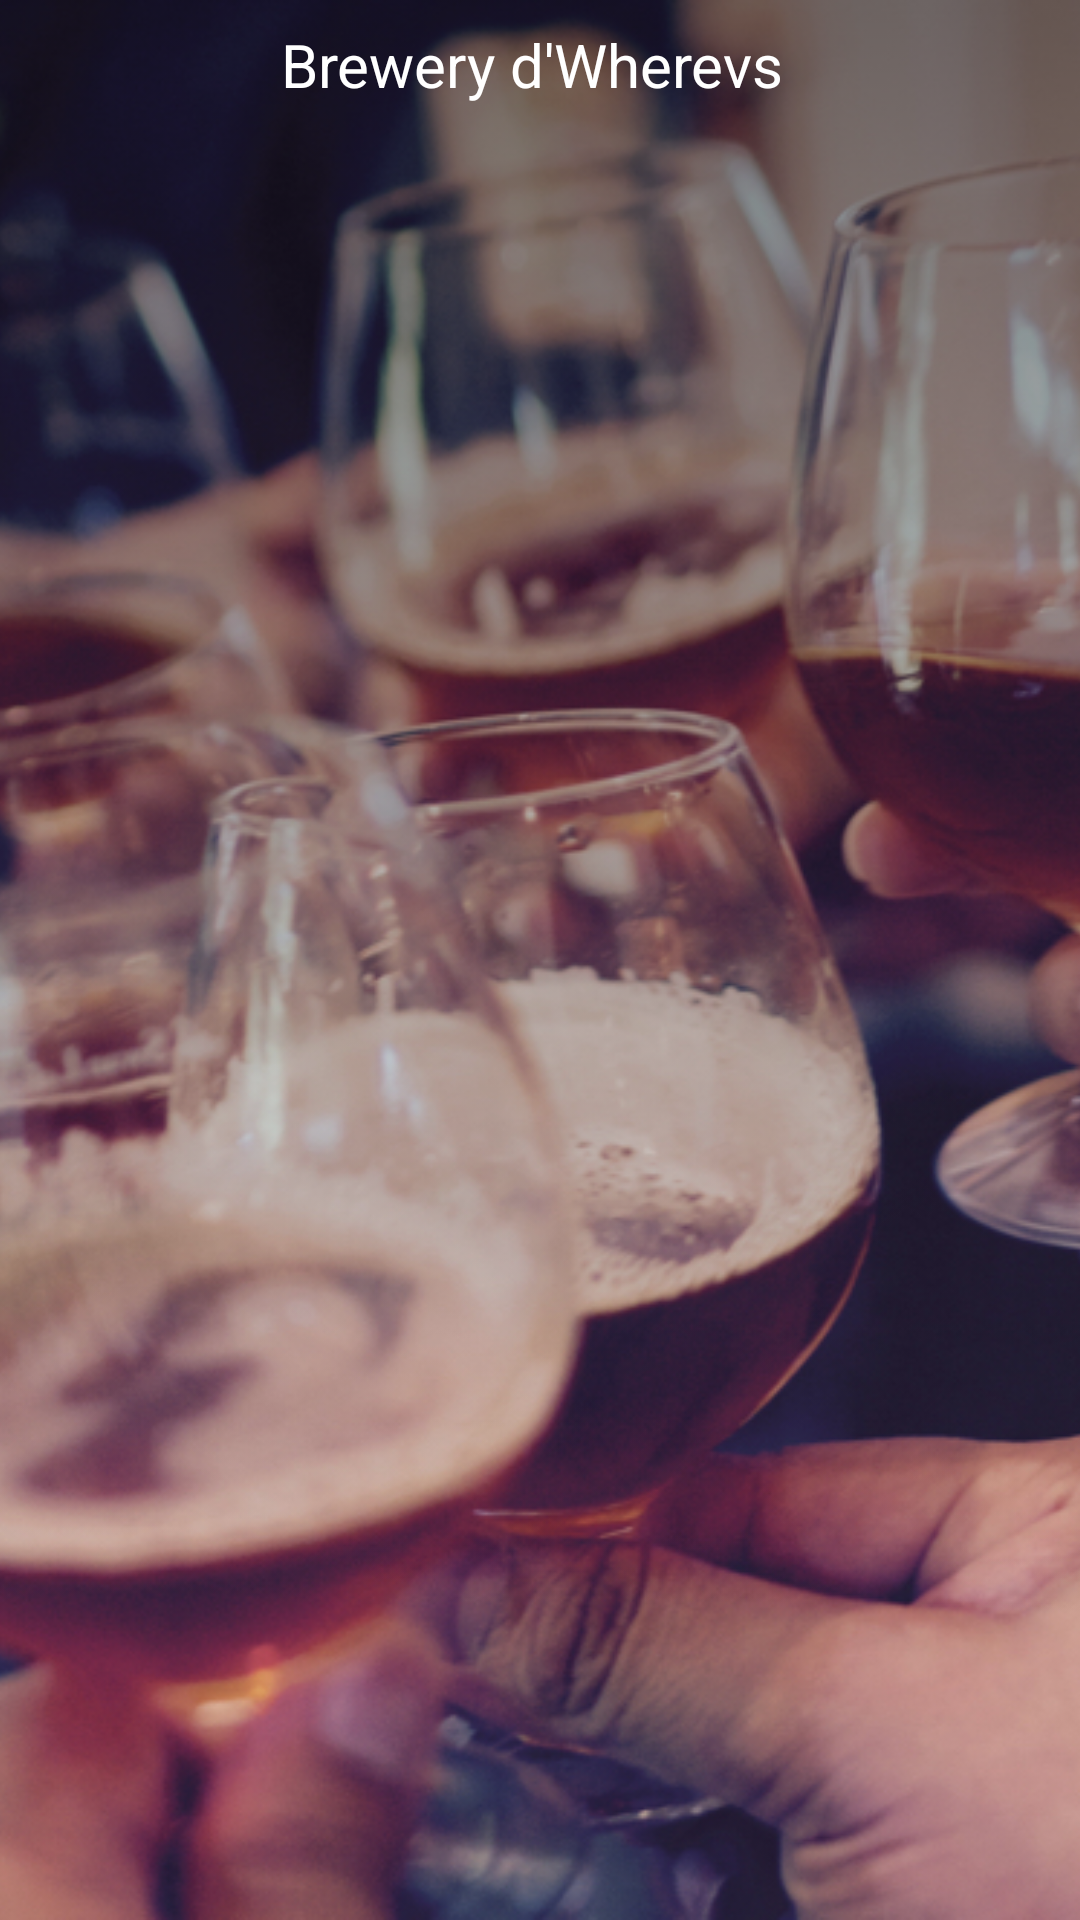

Write the Android layout XML for this screen, with the resource values it uses.
<!-- AndroidManifest.xml: application theme NoActionBarTheme -->
<!-- res/layout/activity_beer_detail.xml -->
<?xml version="1.0" encoding="utf-8"?>
<android.support.constraint.ConstraintLayout xmlns:android="http://schemas.android.com/apk/res/android"
    xmlns:app="http://schemas.android.com/apk/res-auto"
    xmlns:tools="http://schemas.android.com/tools"
    android:layout_width="match_parent"
    android:layout_height="match_parent"
    tools:context="com.epicodus.beerfinder.ui.BeerDetailActivity">

    <ImageView
        android:id="@+id/imageView2"
        android:layout_width="0dp"
        android:layout_height="0dp"
        android:scaleType="centerCrop"
        android:src="@drawable/background"
        app:layout_constraintBottom_toBottomOf="parent"
        app:layout_constraintHorizontal_bias="0.0"
        app:layout_constraintLeft_toLeftOf="parent"
        app:layout_constraintRight_toRightOf="parent"
        app:layout_constraintTop_toTopOf="parent"
        app:layout_constraintVertical_bias="0.0" />

    <View
        android:id="@+id/view"
        android:layout_width="0dp"
        android:layout_height="0dp"
        android:layout_marginBottom="100dp"
        android:background="@drawable/header_bg"
        android:textAlignment="center"
        android:textColor="@android:color/white"
        app:layout_constraintBottom_toBottomOf="parent"
        app:layout_constraintLeft_toLeftOf="parent"
        app:layout_constraintRight_toRightOf="parent"
        app:layout_constraintTop_toTopOf="parent" />

    <TextView
        android:id="@+id/breweryNameView"
        android:layout_width="wrap_content"
        android:layout_height="wrap_content"
        android:text="Brewery d'Wherevs "
        android:textColor="@android:color/white"
        app:layout_constraintTop_toTopOf="@+id/view"
        android:layout_marginTop="8dp"
        android:layout_marginLeft="8dp"
        app:layout_constraintLeft_toLeftOf="parent"
        android:layout_marginRight="8dp"
        app:layout_constraintRight_toRightOf="parent"
        android:textSize="20sp"/>

    <android.support.v4.view.ViewPager
        android:id="@+id/viewPager"
        android:layout_width="0dp"
        android:layout_height="0dp"
        android:layout_marginTop="8dp"
        android:layout_marginRight="0dp"
        app:layout_constraintRight_toRightOf="parent"
        app:layout_constraintBottom_toBottomOf="@+id/imageView2"
        android:layout_marginBottom="0dp"
        android:background="@color/clearWhite"
        android:layout_marginLeft="0dp"
        app:layout_constraintLeft_toLeftOf="@+id/imageView2"
        app:layout_constraintHorizontal_bias="0.0"
        app:layout_constraintVertical_bias="1.0"
        app:layout_constraintTop_toBottomOf="@+id/breweryNameView">

        <android.support.v4.view.PagerTabStrip
            android:id="@+id/pagerHeader"
            android:layout_width="match_parent"
            android:layout_height="wrap_content"
            android:layout_gravity="top"
            android:paddingBottom="4dp"
            android:paddingTop="4dp" />

    </android.support.v4.view.ViewPager>



</android.support.constraint.ConstraintLayout>
<!-- resources referenced by this layout -->
<resources>
  <!-- drawable background: jpg bitmap (drawable, 649910 bytes) -->
  <!-- drawable header_bg (drawable) -->
  <?xml version="1.0" encoding="utf-8"?>
  <selector xmlns:android="http://schemas.android.com/apk/res/android">
      <item>
          <shape>
              <gradient
                  android:angle="90"
                  android:startColor="#00FFFFFF"
                  android:endColor="@color/textBackground"
                  android:type="linear" />
          </shape>
      </item>
  </selector>
  <style name="NoActionBarTheme" parent="Theme.AppCompat.Light.NoActionBar">
          <item name="android:windowAnimationStyle">@style/Transitions</item>
      </style>
  <color name="textBackground">#80000000</color>
  <style name="Transitions" parent="@android:style/Animation.Activity">
          <item name="android:windowEnterAnimation">@anim/fade_out</item>
          <item name="android:windowExitAnimation">@anim/fade_in</item><item name="android:windowShowAnimation">@anim/fade_out</item>
          <item name="android:windowHideAnimation">@anim/fade_in</item>
      </style>
</resources>
